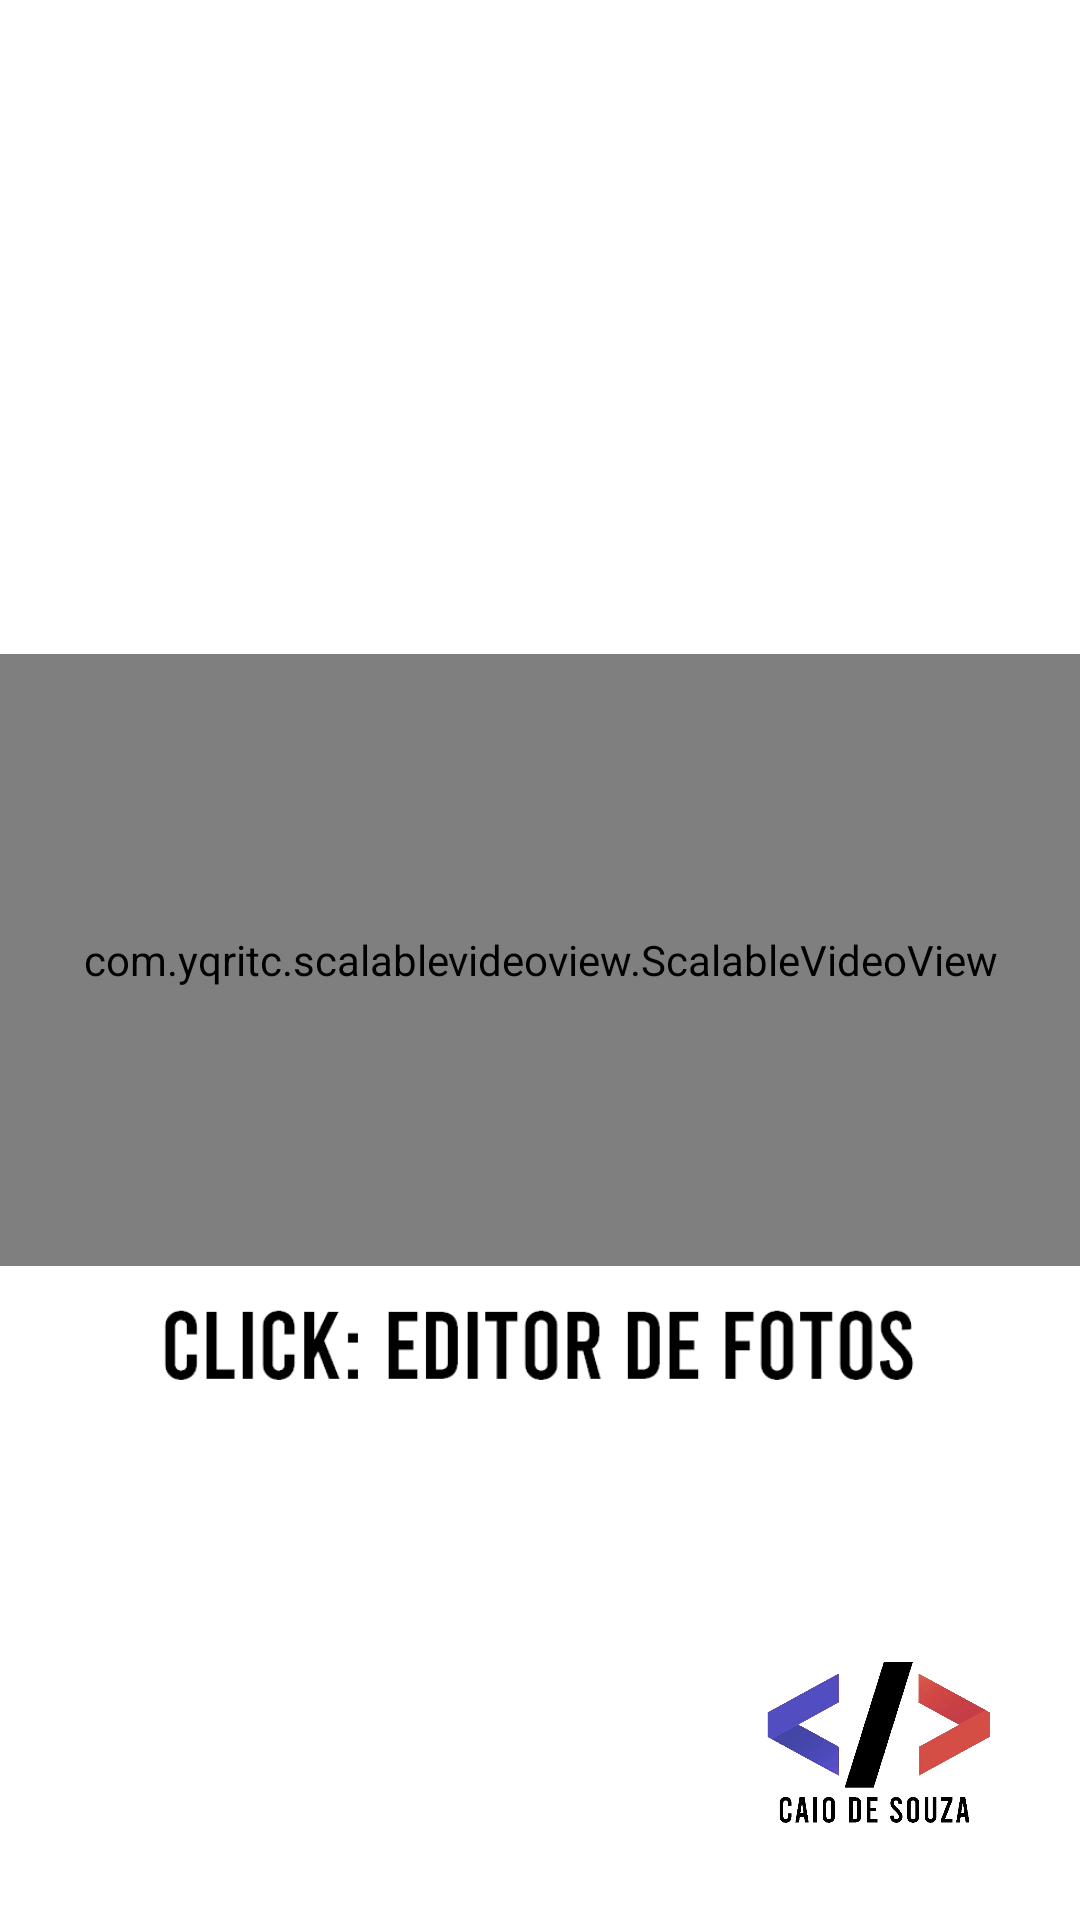

Write the Android layout XML for this screen, with the resource values it uses.
<!-- AndroidManifest.xml: activity theme AppTheme.NoActionBar -->
<!-- res/layout/activity_logo.xml -->
<?xml version="1.0" encoding="utf-8"?>
<androidx.constraintlayout.widget.ConstraintLayout xmlns:android="http://schemas.android.com/apk/res/android"
    xmlns:app="http://schemas.android.com/apk/res-auto"
    xmlns:tools="http://schemas.android.com/tools"
    android:layout_width="match_parent"
    android:layout_height="match_parent"
    tools:context="com.souza.caio.click.telas.LogoActivity"
    android:orientation="vertical"
    android:background="@color/branco">


    <com.yqritc.scalablevideoview.ScalableVideoView
        android:id="@+id/video_logo_splash_screen"
        android:layout_width="0dp"
        android:layout_height="204dp"
        app:layout_constraintBottom_toBottomOf="parent"
        app:layout_constraintEnd_toEndOf="parent"
        app:layout_constraintHorizontal_bias="1.0"
        app:layout_constraintStart_toStartOf="parent"
        app:layout_constraintTop_toTopOf="parent"
        app:scalableType="centerInside" />

    <ImageView
        android:id="@+id/titulo_logo_splash_screen"
        android:layout_width="256dp"
        android:layout_height="54dp"
        android:src="@drawable/click_titulo"
        app:layout_constraintBottom_toTopOf="@+id/logo_dev"
        app:layout_constraintEnd_toEndOf="parent"
        app:layout_constraintHorizontal_bias="0.496"
        app:layout_constraintStart_toStartOf="parent"
        app:layout_constraintTop_toBottomOf="@+id/video_logo_splash_screen"
        app:layout_constraintVertical_bias="0.0" />

    <ImageView
        android:id="@+id/logo_dev"
        android:layout_width="108dp"
        android:layout_height="54dp"
        android:layout_marginStart="168dp"
        android:layout_marginLeft="168dp"
        android:layout_marginBottom="32dp"
        app:layout_constraintBottom_toBottomOf="parent"
        app:layout_constraintEnd_toEndOf="parent"
        app:layout_constraintHorizontal_bias="0.846"
        app:layout_constraintStart_toStartOf="parent"
        app:srcCompat="@drawable/logo_dev_inews"
        android:contentDescription="@string/capa" />

</androidx.constraintlayout.widget.ConstraintLayout>
<!-- resources referenced by this layout -->
<resources>
  <color name="branco">#FFFFFF</color>
  <!-- drawable click_titulo: png bitmap (drawable, 3227 bytes) -->
  <!-- drawable logo_dev_inews: png bitmap (drawable, 63599 bytes) -->
  <string name="capa">capa</string>
  <style name="AppTheme.NoActionBar" parent="Theme.AppCompat.Light.NoActionBar" />
</resources>
